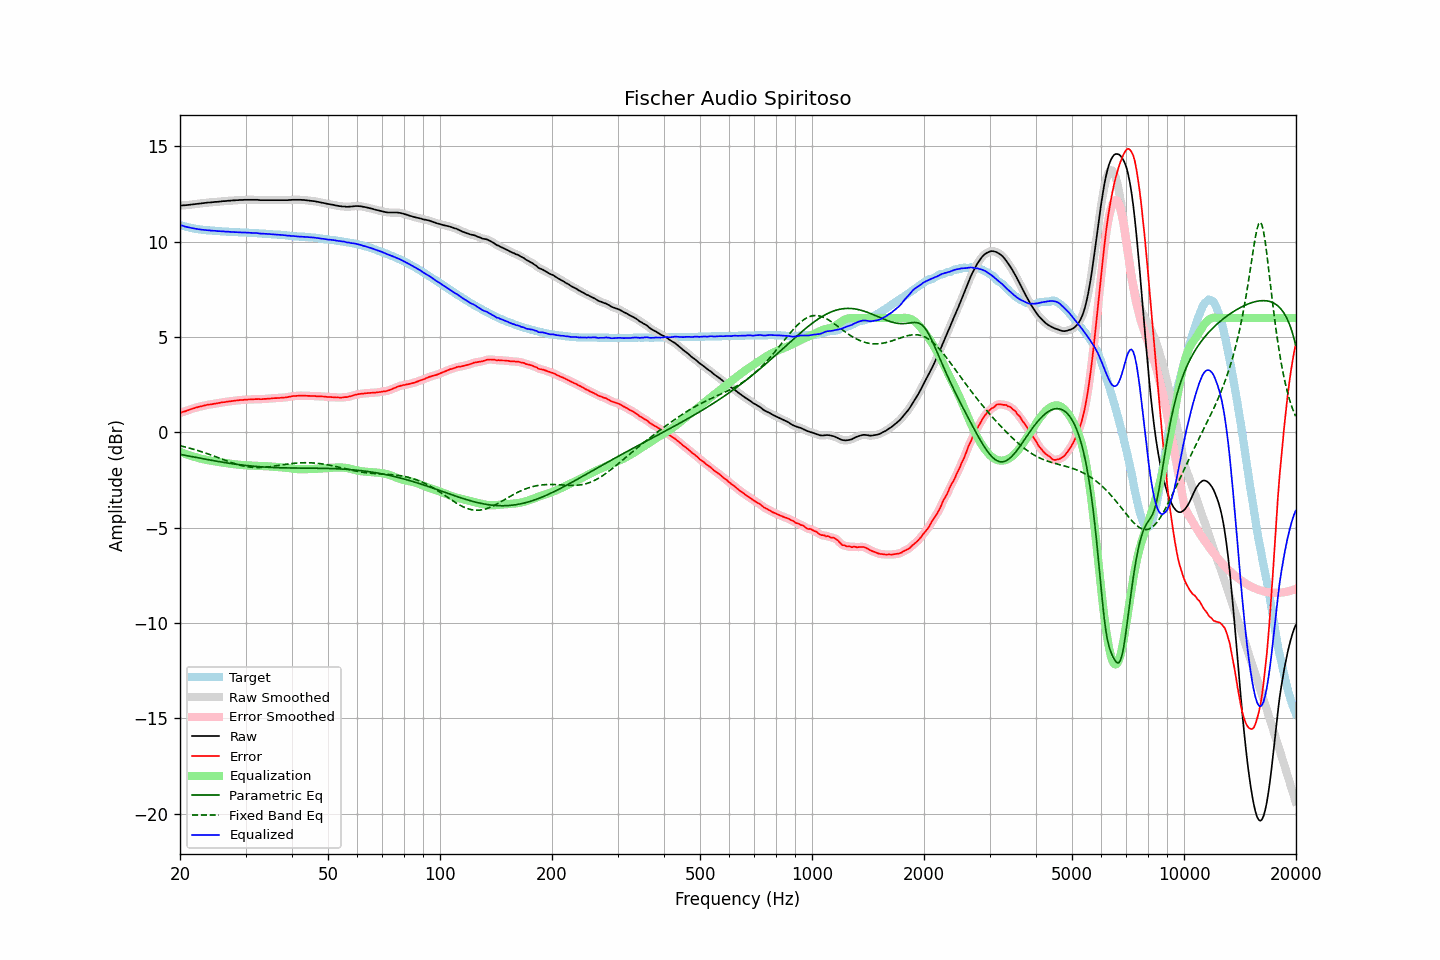

The data file committed next to this chart (first rows):
frequency, raw, error, smoothed, error_smoothed, equalization, parametric_eq, fixed_band_eq, equalized_raw, equalized_smoothed, target
20.00, 11.89, 1.02, 11.90, 1.02, -1.02, -1.15, -0.70, 10.88, 10.88, 10.88
20.20, 11.90, 1.06, 11.90, 1.05, -1.05, -1.16, -0.72, 10.86, 10.85, 10.85
20.40, 11.91, 1.09, 11.91, 1.08, -1.08, -1.18, -0.74, 10.83, 10.83, 10.83
20.61, 11.91, 1.11, 11.92, 1.11, -1.11, -1.20, -0.76, 10.80, 10.81, 10.81
20.81, 11.92, 1.14, 11.93, 1.14, -1.14, -1.21, -0.78, 10.78, 10.78, 10.79
21.02, 11.93, 1.17, 11.93, 1.17, -1.17, -1.23, -0.80, 10.76, 10.76, 10.77
21.23, 11.94, 1.20, 11.94, 1.20, -1.20, -1.25, -0.82, 10.75, 10.75, 10.75
21.44, 11.95, 1.23, 11.95, 1.23, -1.23, -1.26, -0.84, 10.73, 10.73, 10.73
21.66, 11.96, 1.26, 11.96, 1.26, -1.25, -1.28, -0.87, 10.71, 10.71, 10.71
21.87, 11.97, 1.28, 11.97, 1.28, -1.28, -1.29, -0.89, 10.70, 10.70, 10.70
22.09, 11.98, 1.31, 11.98, 1.31, -1.30, -1.31, -0.92, 10.68, 10.68, 10.68
22.31, 11.99, 1.33, 11.99, 1.33, -1.33, -1.33, -0.94, 10.67, 10.67, 10.67
22.54, 12.00, 1.35, 12.00, 1.35, -1.35, -1.34, -0.97, 10.65, 10.65, 10.65
22.76, 12.01, 1.37, 12.01, 1.37, -1.37, -1.36, -1.00, 10.64, 10.64, 10.64
22.99, 12.02, 1.39, 12.02, 1.39, -1.39, -1.37, -1.03, 10.63, 10.63, 10.63
23.22, 12.03, 1.41, 12.03, 1.41, -1.41, -1.39, -1.05, 10.62, 10.62, 10.62
23.45, 12.04, 1.43, 12.05, 1.43, -1.43, -1.41, -1.08, 10.62, 10.62, 10.61
23.69, 12.05, 1.45, 12.05, 1.45, -1.45, -1.42, -1.11, 10.61, 10.61, 10.60
23.92, 12.06, 1.46, 12.06, 1.46, -1.46, -1.44, -1.14, 10.60, 10.60, 10.60
24.16, 12.06, 1.47, 12.07, 1.48, -1.48, -1.45, -1.17, 10.59, 10.59, 10.59
24.40, 12.07, 1.48, 12.08, 1.49, -1.49, -1.47, -1.20, 10.58, 10.59, 10.59
24.65, 12.08, 1.51, 12.08, 1.50, -1.50, -1.48, -1.23, 10.58, 10.58, 10.58
24.89, 12.09, 1.52, 12.09, 1.52, -1.52, -1.50, -1.27, 10.58, 10.57, 10.58
25.14, 12.09, 1.53, 12.10, 1.53, -1.53, -1.51, -1.30, 10.56, 10.57, 10.57
25.39, 12.10, 1.55, 12.11, 1.54, -1.55, -1.53, -1.33, 10.56, 10.56, 10.56
25.65, 12.11, 1.56, 12.11, 1.56, -1.56, -1.54, -1.36, 10.56, 10.56, 10.56
25.91, 12.12, 1.58, 12.12, 1.58, -1.57, -1.55, -1.39, 10.55, 10.55, 10.55
26.16, 12.13, 1.59, 12.13, 1.59, -1.59, -1.57, -1.42, 10.55, 10.54, 10.54
26.43, 12.13, 1.59, 12.14, 1.60, -1.60, -1.58, -1.46, 10.54, 10.54, 10.54
26.69, 12.14, 1.61, 12.14, 1.61, -1.61, -1.59, -1.49, 10.53, 10.53, 10.53
26.96, 12.15, 1.62, 12.15, 1.62, -1.62, -1.61, -1.52, 10.53, 10.53, 10.53
27.23, 12.15, 1.63, 12.16, 1.64, -1.63, -1.62, -1.55, 10.52, 10.52, 10.52
27.50, 12.16, 1.65, 12.16, 1.65, -1.65, -1.63, -1.58, 10.52, 10.52, 10.52
27.77, 12.17, 1.66, 12.17, 1.66, -1.66, -1.64, -1.61, 10.52, 10.51, 10.52
28.05, 12.17, 1.67, 12.18, 1.67, -1.67, -1.66, -1.63, 10.51, 10.51, 10.51
28.33, 12.18, 1.68, 12.18, 1.68, -1.68, -1.67, -1.66, 10.51, 10.51, 10.51
28.62, 12.18, 1.68, 12.19, 1.69, -1.69, -1.68, -1.68, 10.50, 10.50, 10.50
28.90, 12.19, 1.70, 12.19, 1.70, -1.69, -1.69, -1.71, 10.50, 10.50, 10.49
29.19, 12.19, 1.70, 12.19, 1.70, -1.70, -1.70, -1.73, 10.49, 10.49, 10.49
29.48, 12.19, 1.70, 12.20, 1.71, -1.71, -1.71, -1.75, 10.49, 10.49, 10.49
29.78, 12.20, 1.72, 12.20, 1.71, -1.71, -1.72, -1.77, 10.49, 10.49, 10.49
30.08, 12.20, 1.72, 12.20, 1.72, -1.72, -1.73, -1.78, 10.48, 10.48, 10.49
30.38, 12.20, 1.73, 12.21, 1.73, -1.73, -1.74, -1.80, 10.48, 10.48, 10.48
30.68, 12.20, 1.73, 12.20, 1.73, -1.73, -1.75, -1.81, 10.47, 10.47, 10.47
30.99, 12.20, 1.73, 12.20, 1.73, -1.74, -1.76, -1.82, 10.47, 10.47, 10.47
31.30, 12.20, 1.73, 12.20, 1.74, -1.74, -1.76, -1.83, 10.47, 10.47, 10.47
31.61, 12.20, 1.75, 12.21, 1.74, -1.74, -1.77, -1.83, 10.46, 10.46, 10.46
31.93, 12.20, 1.75, 12.21, 1.75, -1.74, -1.78, -1.84, 10.46, 10.46, 10.46
32.24, 12.20, 1.75, 12.20, 1.75, -1.75, -1.79, -1.84, 10.46, 10.45, 10.45
32.57, 12.19, 1.75, 12.19, 1.75, -1.75, -1.79, -1.84, 10.45, 10.45, 10.44
32.89, 12.18, 1.75, 12.19, 1.75, -1.75, -1.80, -1.84, 10.43, 10.44, 10.44
33.22, 12.18, 1.75, 12.18, 1.75, -1.76, -1.81, -1.83, 10.43, 10.43, 10.44
33.55, 12.18, 1.76, 12.18, 1.76, -1.76, -1.81, -1.83, 10.43, 10.42, 10.42
33.89, 12.18, 1.76, 12.18, 1.76, -1.76, -1.82, -1.82, 10.42, 10.42, 10.42
34.23, 12.18, 1.77, 12.18, 1.77, -1.77, -1.82, -1.81, 10.42, 10.42, 10.42
34.57, 12.18, 1.78, 12.18, 1.77, -1.77, -1.83, -1.80, 10.41, 10.41, 10.41
34.92, 12.18, 1.78, 12.18, 1.78, -1.78, -1.83, -1.79, 10.40, 10.40, 10.40
35.27, 12.18, 1.78, 12.18, 1.79, -1.79, -1.83, -1.78, 10.40, 10.40, 10.40
35.62, 12.18, 1.80, 12.18, 1.79, -1.79, -1.84, -1.77, 10.39, 10.39, 10.39
35.97, 12.18, 1.80, 12.18, 1.80, -1.80, -1.84, -1.76, 10.39, 10.39, 10.38
... 635 more rows
